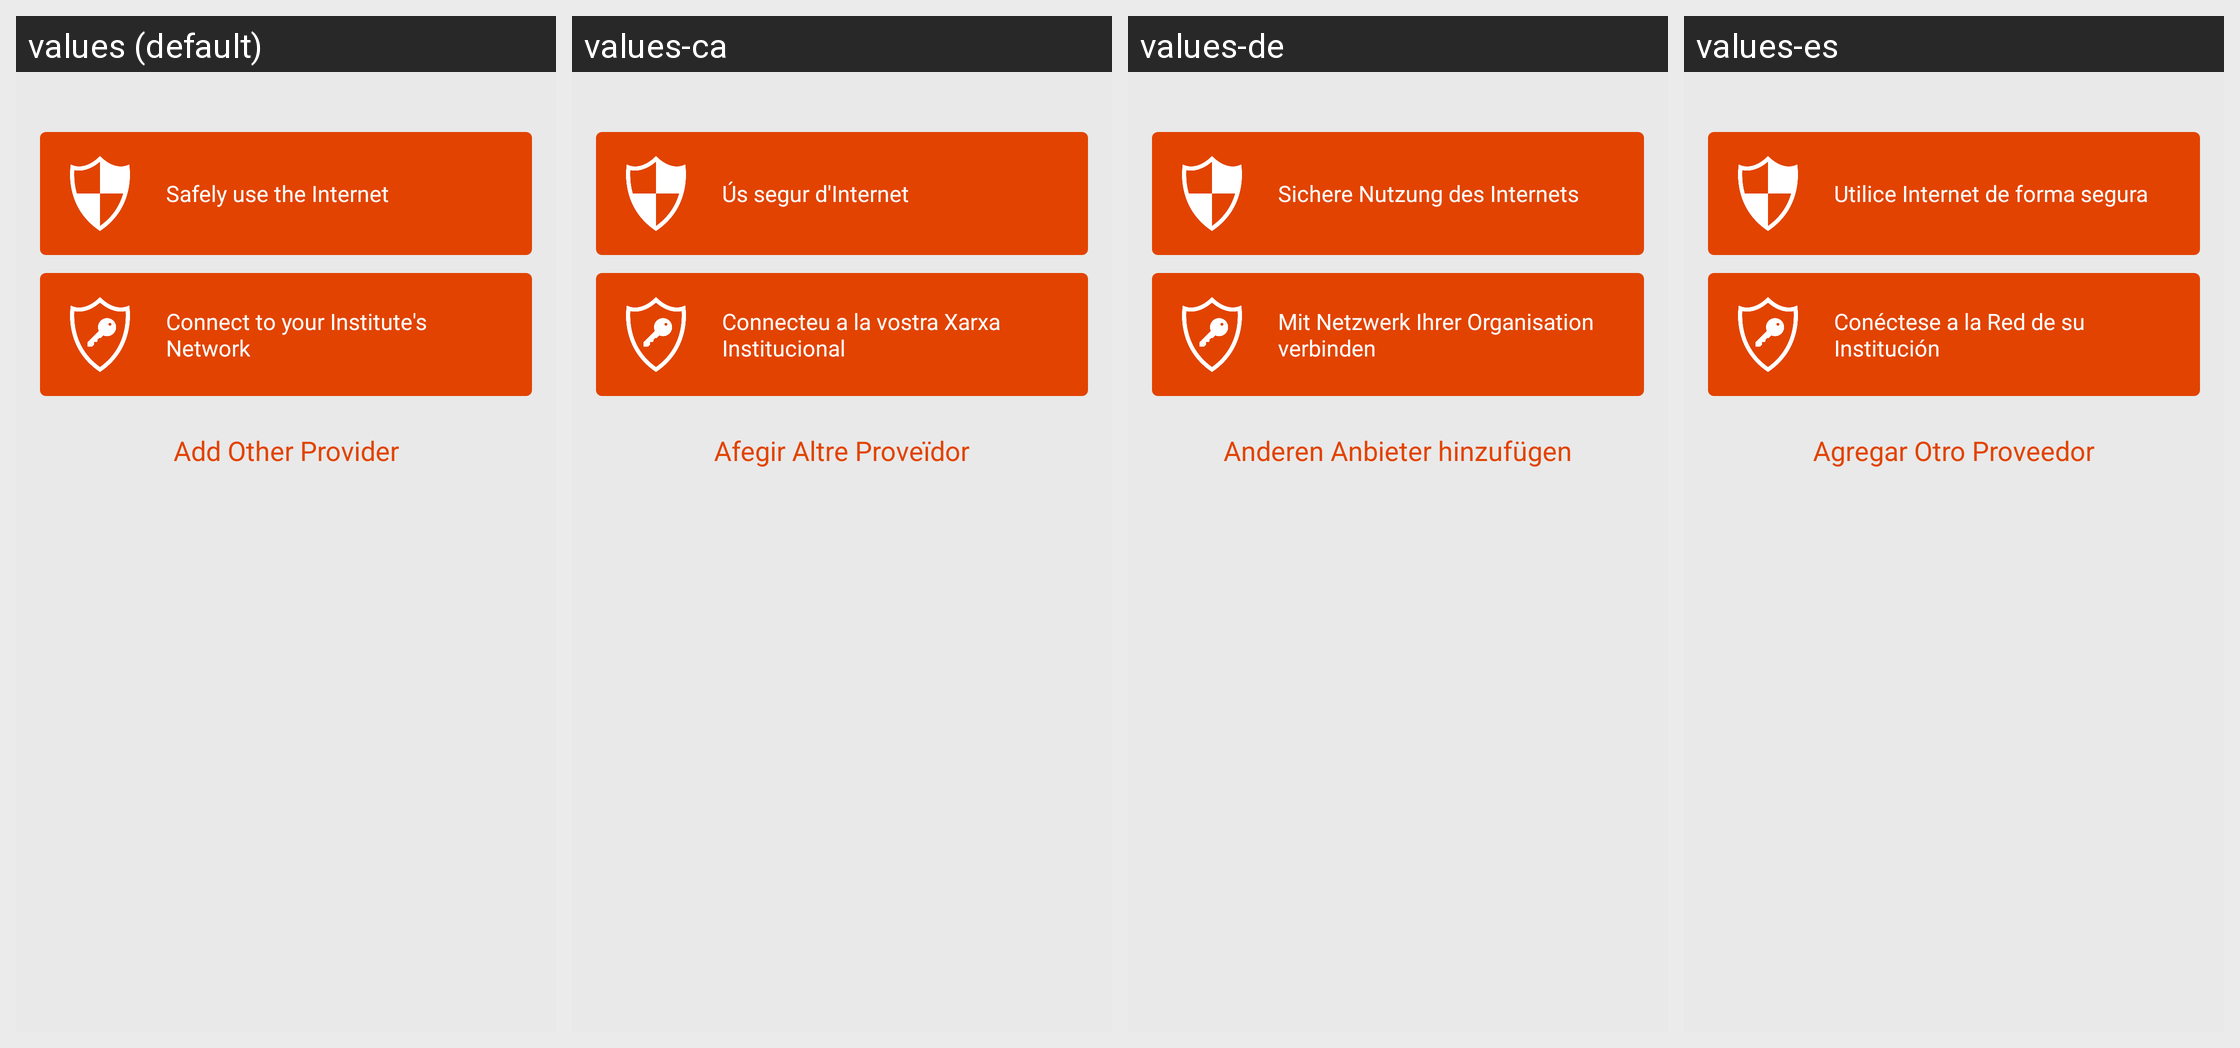

Here is an Android app screen in its default locale and in the app's own translations. Write out the translated-string differences for the strings that appear on this screen.
Android screen res/layout/fragment_type_selector.xml rendered under 4 locales, left to right: values (default), values-ca, values-de, values-es. Device: Nexus 5 (rendered at 1080×1920; each locale shown at half size, 540×960, under a caption strip naming it); theme AppTheme.
Strings drawn on this screen, with the default value and each locale's value (text and hints the layout hard-codes, and strings that could not be matched under every locale, appear in the picture but are not listed):

vpn_option_label_secure_internet
  values: Safely use the Internet
  values-ca: Ús segur d'Internet
  values-de: Sichere Nutzung des Internets
  values-es: Utilice Internet de forma segura

vpn_option_label_institute_access
  values: Connect to your Institute's Network
  values-ca: Connecteu a la vostra Xarxa Institucional
  values-de: Mit Netzwerk Ihrer Organisation verbinden
  values-es: Conéctese a la Red de su Institución

add_other_address
  values: Add Other Provider
  values-ca: Afegir Altre Proveïdor
  values-de: Anderen Anbieter hinzufügen
  values-es: Agregar Otro Proveedor
